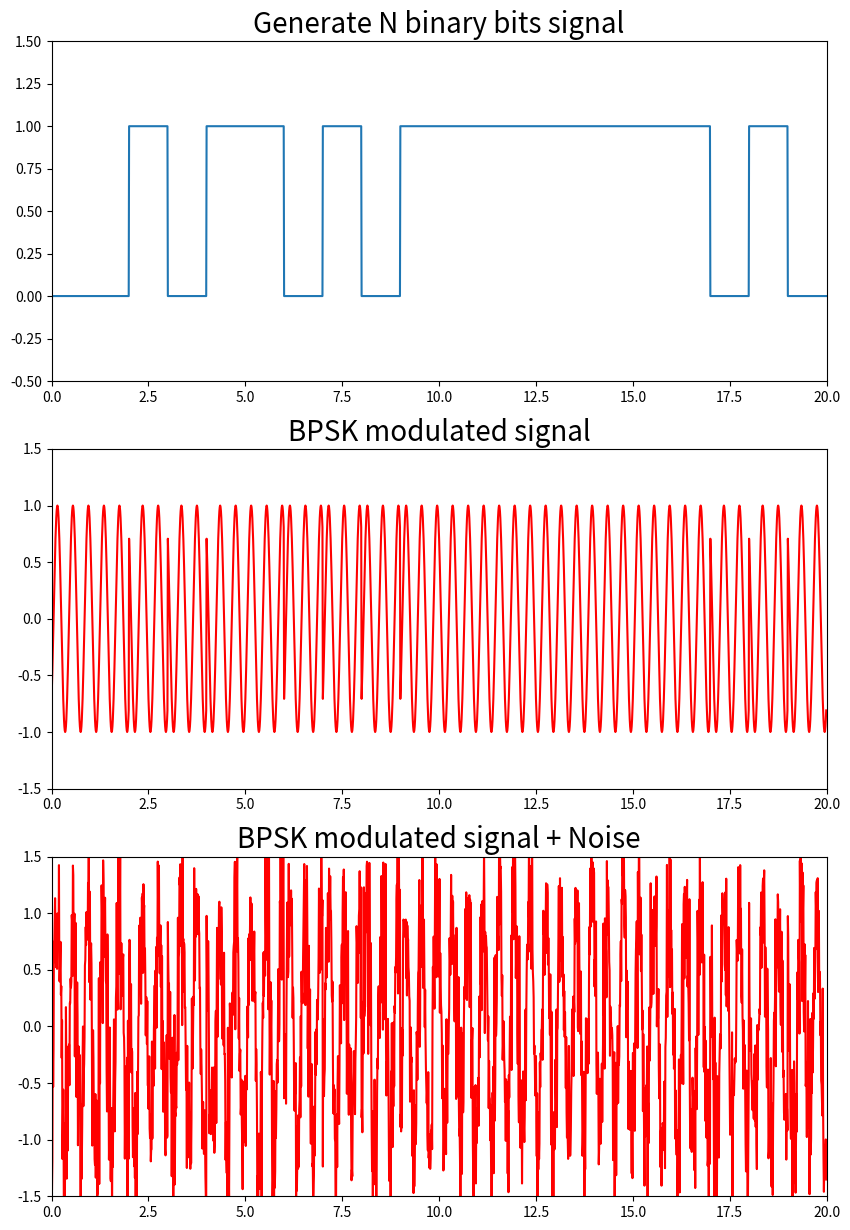
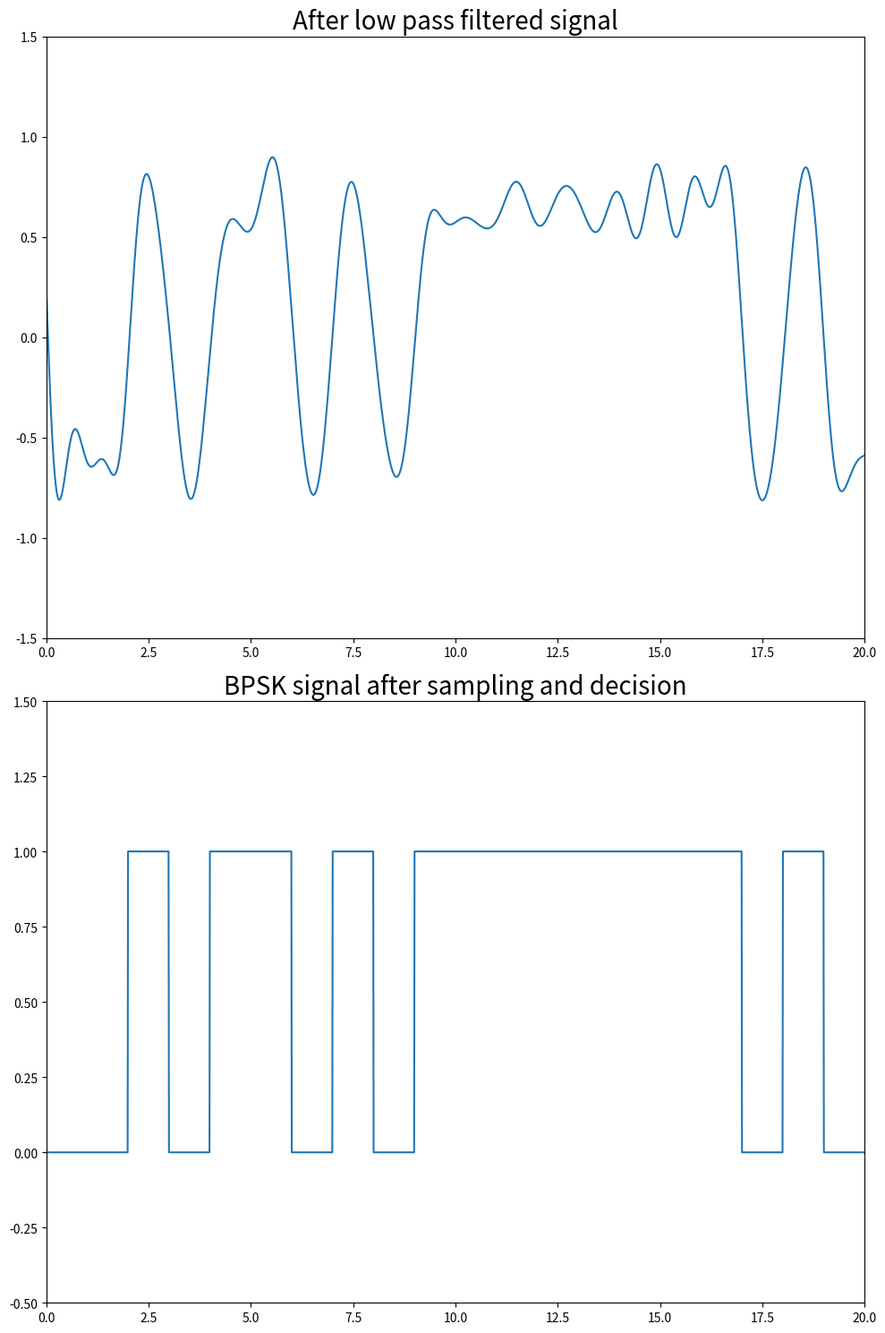

Recreate these plots in Python, in order.
import numpy as np
import matplotlib.pyplot as plt
import scipy.signal as signal
from math import pi, floor

# Parameters
size = 20  # Number of symbols
sampling_t = 0.01  # Sampling interval
fc = 4000  # Carrier frequency
fs = 40 * fc  # Sampling frequency

# Time vectors
t = np.arange(0, size, sampling_t)
ts = np.arange(0, (100 * size) / fs, 1 / fs)

# Generate random binary signal sequence
a = np.random.randint(0, 2, size)
m = np.zeros(len(t), dtype=np.float32)
for i in range(len(t)):
    m[i] = a[floor(t[i])]

# Modulation
coherent_carrier = np.cos(2 * pi * fc * ts)
bpsk = np.cos(2 * pi * fc * ts + pi * (m - 1) + pi / 4)

# Additive White Gaussian Noise (AWGN)
def awgn(y, snr):
    snr = 10 ** (snr / 10.0)
    xpower = np.sum(y ** 2) / len(y)
    npower = xpower / snr
    return np.random.randn(len(y)) * np.sqrt(npower) + y

noise_bpsk = awgn(bpsk, 5)

# Filtering
b11, a11 = signal.ellip(5, 0.5, 60, [2000 * 2 / fs, 6000 * 2 / fs], btype='bandpass', analog=False, output='ba')
b12, a12 = signal.ellip(5, 0.5, 60, 2000 * 2 / fs, btype='lowpass', analog=False, output='ba')
bandpass_out = signal.filtfilt(b11, a11, noise_bpsk)
coherent_demod = bandpass_out * (coherent_carrier * 2)
lowpass_out = signal.filtfilt(b12, a12, coherent_demod)

# Sampling and decision making
detection_bpsk = np.zeros(len(t), dtype=np.float32)
flag = np.zeros(size, dtype=np.float32)
for i in range(size):
    tempF = np.sum(lowpass_out[i * 100: (i + 1) * 100])
    flag[i] = 1 if tempF > 0 else 0
    detection_bpsk[i * 100: (i + 1) * 100] = flag[i]

# Plot setup
fig, axs = plt.subplots(3, 1, figsize=(10, 15))
axs[0].plot(t, m)
axs[0].set_title('Generate N binary bits signal', fontsize=20)
axs[0].axis([0, size, -0.5, 1.5])

axs[1].plot(t, bpsk, 'r')
axs[1].set_title('BPSK modulated signal',  fontsize=20)
axs[1].axis([0, size, -1.5, 1.5])

axs[2].plot(t, noise_bpsk, 'r')
axs[2].set_title('BPSK modulated signal + Noise', fontsize=20)
axs[2].axis([0, size, -1.5, 1.5])

fig2, bx = plt.subplots(2, 1, figsize=(10, 15))

bx[0].plot(t, lowpass_out)
bx[0].set_title('After low pass filtered signal', fontsize=20)
bx[0].axis([0, size, -1.5, 1.5])

bx[1].plot(t, detection_bpsk)
bx[1].set_title('BPSK signal after sampling and decision', fontsize=20)
bx[1].axis([0, size, -0.5, 1.5])
plt.tight_layout()
plt.show()
